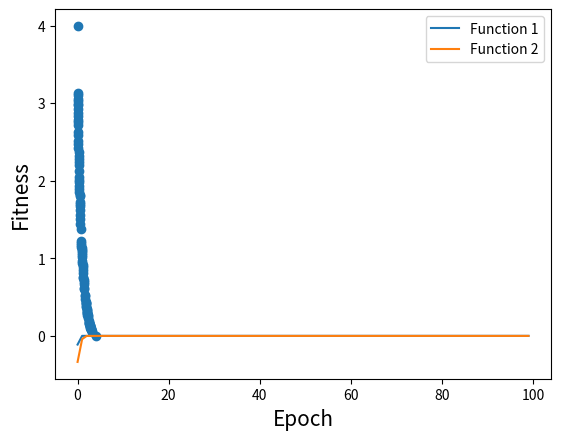

Source code (Python):
# author: way
# time: 2024/6/12

import random
import matplotlib.pyplot as plt

# opt func1
def func1(x):
    return - (x - 1) ** 2

# opt func2
def func2(x):
    return - (x + 1) ** 2

# global population
epoch = 100 # epoch
pop_size = 100 # population size
min_x = -100 #lower bounder
max_x = 100 # upper bounder
mutation_rate = 0.1 #mutation rate

# init
pop = [random.uniform(min_x, max_x) for _ in range(pop_size)]
func_1_epoch = [0 for _ in range(epoch)] # opt func1 record
func_2_epoch = [0 for _ in range(epoch)] # opt func2 record

# crossover
def crossover(p1, p2):
    return (p1 + p2) / 2

# mutation
def mutation(p):
    mutation_rate_now = random.uniform(0, 1)
    if mutation_rate_now > mutation_rate:
        return p
    else:
        return random.uniform(min_x, max_x)


# fast non dominated sort
def non_dominated_sort(fit_func_1, fit_func_2):
    pop_size = len(fit_func_1)
    dominated_solutions = [[] for _ in range(pop_size)]
    fronts = [[]]

    domination_count = [0] * pop_size
    rank = [0] * pop_size

    # Compute domination status for each solution
    for p in range(pop_size):
        for q in range(pop_size):
            if p != q:
                if (fit_func_1[p] > fit_func_1[q] and fit_func_2[p] >= fit_func_2[q]) or \
                   (fit_func_1[p] >= fit_func_1[q] and fit_func_2[p] > fit_func_2[q]):

                    dominated_solutions[p].append(q)
                elif (fit_func_1[q] > fit_func_1[p] and fit_func_2[q] >= fit_func_2[p]) or \
                     (fit_func_1[q] >= fit_func_1[p] and fit_func_2[q] > fit_func_2[p]):
                    domination_count[p] += 1

        if domination_count[p] == 0:
            rank[p] = 0
            fronts[0].append(p)

    # Generate subsequent fronts
    i = 0
    while fronts[i]:
        next_front = []
        for p in fronts[i]:
            for q in dominated_solutions[p]:
                domination_count[q] -= 1
                if domination_count[q] == 0:
                    rank[q] = i + 1
                    next_front.append(q)
        i += 1
        fronts.append(next_front)

    # Remove the last empty front
    if not fronts[-1]:
        fronts.pop()

    return fronts


# 计calculate crowding
def calculate_crowding_distance(fit_func_1, fit_func_2, front):
    length = len(front)
    crowding_distance = [0 for _ in range(len(fit_func_1))]

    # sorted by it_func_1
    sorted_front_1 = sorted(front, key=lambda x: fit_func_1[x])
    crowding_distance[sorted_front_1[0]] = float('inf')
    crowding_distance[sorted_front_1[-1]] = float('inf')
    for k in range(2, length - 1):
        crowding_distance[sorted_front_1[k]] += (fit_func_1[sorted_front_1[k + 1]] - fit_func_1[sorted_front_1[k - 1]]) / (fit_func_1[sorted_front_1[-1]] - fit_func_1[sorted_front_1[0]])

    # sorted by it_func_2
    sorted_front_2 = sorted(front, key=lambda x: fit_func_2[x])
    crowding_distance[sorted_front_2[0]] = float('inf')
    crowding_distance[sorted_front_2[-1]] = float('inf')
    for k in range(2, length - 1):
        crowding_distance[sorted_front_2[k]] += (fit_func_2[sorted_front_2[k + 1]] - fit_func_2[sorted_front_2[k - 1]]) / (fit_func_2[sorted_front_2[-1]] - fit_func_2[sorted_front_2[0]])

    return crowding_distance


# generate new population
def generate_new_population(population):
 
    new_population = []

    while(len(new_population) < pop_size):
        # parent
        parent_1 = random.choice(population)
        parent_2 = random.choice(population)

        # crossover
        child = crossover(parent_1, parent_2)

        # mutation
        child = mutation(child)

        new_population.append(child)

    return new_population + population

# loop
for itr in range(epoch):
    print('epoch{}'.format(itr))

    # generate new population
    pop = generate_new_population(pop)

    # calculate fitness
    fit_function_1 = [func1(pop[i]) for i in range(pop_size * 2)]
    fit_function_2 = [func2(pop[i]) for i in range(pop_size * 2)]

    #  non dominate population
    non_dominate_population = non_dominated_sort(fit_function_1, fit_function_2)

    # compute crowding
    crowding_distance = []
    for i in range(0, len(non_dominate_population)):
        crowding_distance.append(calculate_crowding_distance(fit_function_1, fit_function_2, non_dominate_population[i][:]))

    offspring = []
    # generate offspring
    for i in range(0, len(non_dominate_population)):

        if len(offspring) + len(non_dominate_population[i]) <= pop_size:
            offspring += [pop[j] for j in non_dominate_population[i]]

        else:
            temp = sorted(non_dominate_population[i][:], key=lambda x: crowding_distance[i][x], reverse=True)
            for j in range(0, pop_size - len(offspring)):
                offspring.append(pop[temp[j]])

        if len(offspring) == pop_size:
            break

    pop = offspring

    # record
    func_1_epoch[itr] = max(fit_function_1)
    func_2_epoch[itr] = max(fit_function_2)

fit_function_1 = [func1(pop[i]) for i in range(pop_size)]
fit_function_2 = [func2(pop[i]) for i in range(pop_size)]


function1 = [i * -1 for i in fit_function_1]
function2 = [j * -1 for j in fit_function_2]
plt.xlabel('Function 1', fontsize=15)
plt.ylabel('Function 2', fontsize=15)
plt.scatter(function1, function2)
plt.show()

plt.plot(func_1_epoch, label='Function 1')
plt.plot(func_2_epoch, label='Function 2')
plt.xlabel('Epoch', fontsize=15)
plt.ylabel('Fitness', fontsize=15)
plt.legend()
plt.show()
